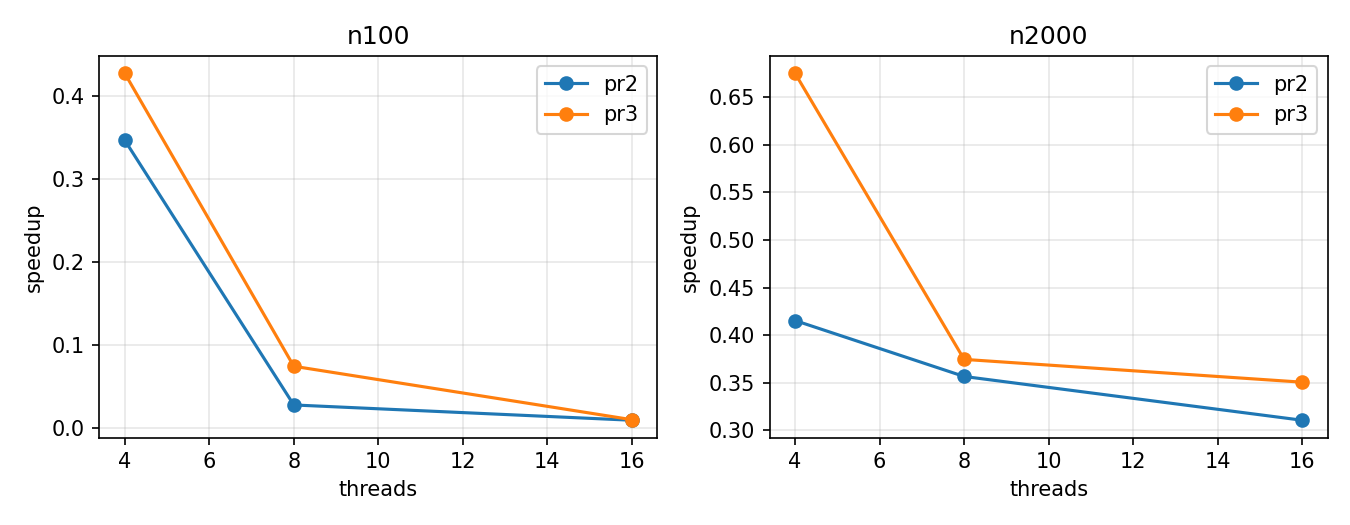

Values plotted in this chart, from the file beside it:
variant, config, threads, runs, mean_ms, min_ms, max_ms, ok
seq, n100, 0, 10, 0.4505, 0.3618, 0.7539, 1
pr2, n100, 4, 10, 1.3, 0.9571, 1.54, 1
pr2, n100, 8, 10, 16.36, 1.402, 32.33, 1
pr2, n100, 16, 10, 49.32, 2.656, 67.9, 1
pr3, n100, 4, 10, 1.055, 0.7716, 1.632, 1
pr3, n100, 8, 10, 6.073, 1.447, 23.27, 1
pr3, n100, 16, 10, 46.09, 27.42, 53.88, 1
seq, n2000, 0, 10, 64.33, 59.83, 71.54, 1
pr2, n2000, 4, 10, 154.9, 138.2, 167.7, 1
pr2, n2000, 8, 10, 180.3, 152.8, 223.5, 1
pr2, n2000, 16, 10, 207, 187.7, 224.2, 1
pr3, n2000, 4, 10, 95.31, 85.84, 113.4, 1
pr3, n2000, 8, 10, 171.7, 165.2, 177.8, 1
pr3, n2000, 16, 10, 183.4, 163.5, 239.4, 1
